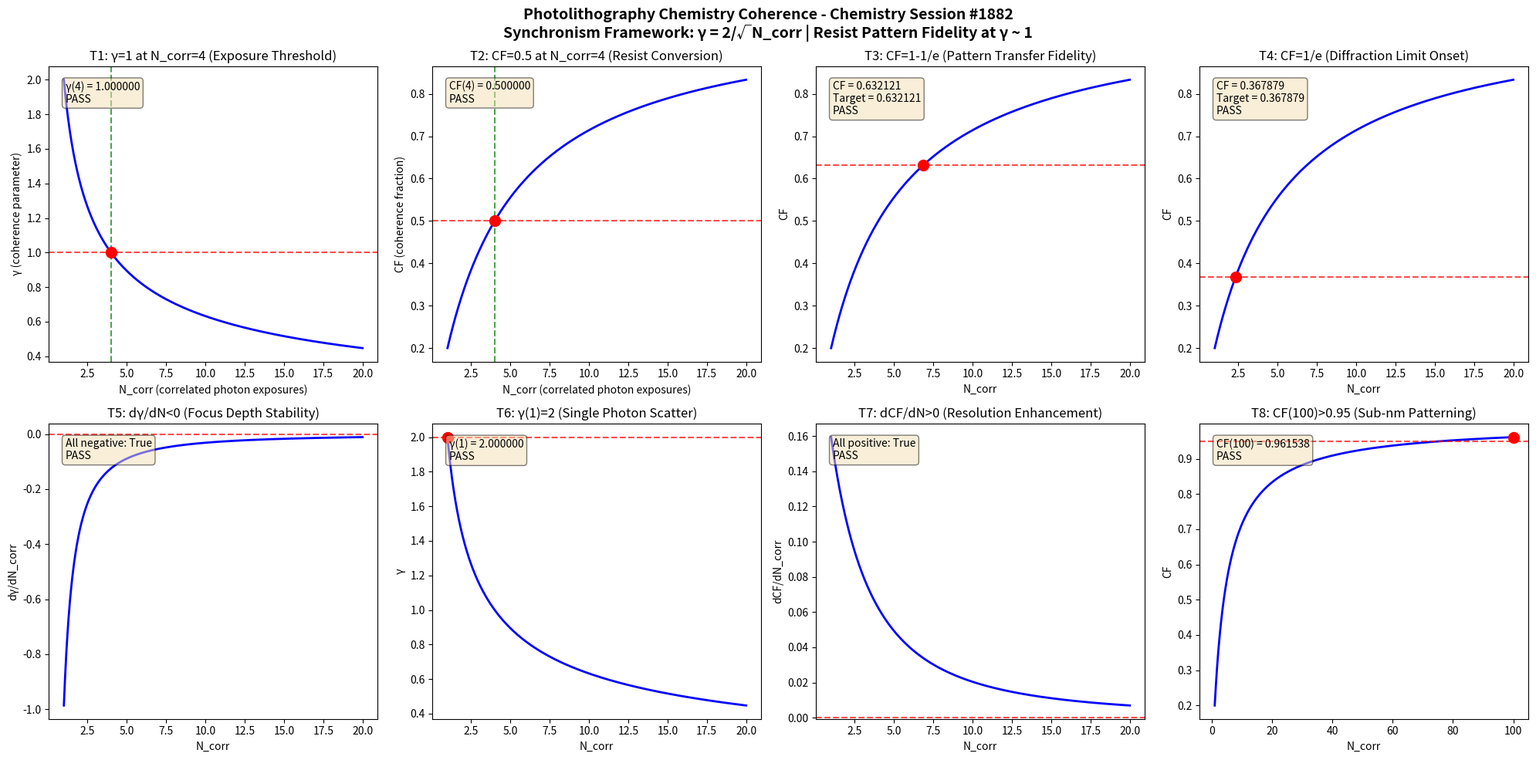

The matplotlib source for this figure: (Note: this script raises an exception after producing the figure.)
import numpy as np
import matplotlib
matplotlib.use('Agg')
import matplotlib.pyplot as plt

def gamma(N_corr):
    return 2.0 / np.sqrt(N_corr)

def coherence_fraction(gamma_val):
    return 1.0 / (1.0 + gamma_val**2)

N_corr = np.linspace(1, 20, 1000)
g = gamma(N_corr)
cf = coherence_fraction(g)

fig, axes = plt.subplots(2, 4, figsize=(20, 10))
fig.suptitle('Photolithography Chemistry Coherence - Chemistry Session #1882\nSynchronism Framework: \u03b3 = 2/\u221aN_corr | Resist Pattern Fidelity at \u03b3 ~ 1', fontsize=14, fontweight='bold')

results = []

# Test 1: gamma = 1 at N_corr = 4
ax = axes[0, 0]
n4 = 4.0
g4 = gamma(n4)
ax.plot(N_corr, g, 'b-', linewidth=2)
ax.axhline(y=1.0, color='r', linestyle='--', alpha=0.7)
ax.axvline(x=4.0, color='g', linestyle='--', alpha=0.7)
ax.plot(4.0, 1.0, 'ro', markersize=10)
ax.set_xlabel('N_corr (correlated photon exposures)')
ax.set_ylabel('\u03b3 (coherence parameter)')
ax.set_title('T1: \u03b3=1 at N_corr=4 (Exposure Threshold)')
t1 = abs(g4 - 1.0) < 1e-10
results.append(('T1: \u03b3(4)=1', t1))
ax.text(0.05, 0.95, f'\u03b3(4) = {g4:.6f}\n{"PASS" if t1 else "FAIL"}', transform=ax.transAxes, verticalalignment='top', bbox=dict(boxstyle='round', facecolor='wheat', alpha=0.5))

# Test 2: CF = 0.5 at N_corr = 4
ax = axes[0, 1]
cf4 = coherence_fraction(g4)
ax.plot(N_corr, cf, 'b-', linewidth=2)
ax.axhline(y=0.5, color='r', linestyle='--', alpha=0.7)
ax.axvline(x=4.0, color='g', linestyle='--', alpha=0.7)
ax.plot(4.0, 0.5, 'ro', markersize=10)
ax.set_xlabel('N_corr (correlated photon exposures)')
ax.set_ylabel('CF (coherence fraction)')
ax.set_title('T2: CF=0.5 at N_corr=4 (Resist Conversion)')
t2 = abs(cf4 - 0.5) < 1e-10
results.append(('T2: CF(4)=0.5', t2))
ax.text(0.05, 0.95, f'CF(4) = {cf4:.6f}\n{"PASS" if t2 else "FAIL"}', transform=ax.transAxes, verticalalignment='top', bbox=dict(boxstyle='round', facecolor='wheat', alpha=0.5))

# Test 3: CF -> 1-1/e threshold
ax = axes[0, 2]
target_cf3 = 1 - 1/np.e
g_t3 = np.sqrt(1/target_cf3 - 1)
n_t3 = (2.0/g_t3)**2
cf_check3 = coherence_fraction(gamma(n_t3))
ax.plot(N_corr, cf, 'b-', linewidth=2)
ax.axhline(y=target_cf3, color='r', linestyle='--', alpha=0.7)
ax.plot(n_t3, target_cf3, 'ro', markersize=10)
ax.set_xlabel('N_corr')
ax.set_ylabel('CF')
ax.set_title('T3: CF=1-1/e (Pattern Transfer Fidelity)')
t3 = abs(cf_check3 - target_cf3) < 1e-10
results.append(('T3: CF=1-1/e', t3))
ax.text(0.05, 0.95, f'CF = {cf_check3:.6f}\nTarget = {target_cf3:.6f}\n{"PASS" if t3 else "FAIL"}', transform=ax.transAxes, verticalalignment='top', bbox=dict(boxstyle='round', facecolor='wheat', alpha=0.5))

# Test 4: CF -> 1/e threshold
ax = axes[0, 3]
target_cf4 = 1/np.e
g_t4 = np.sqrt(1/target_cf4 - 1)
n_t4 = (2.0/g_t4)**2
cf_check4 = coherence_fraction(gamma(n_t4))
ax.plot(N_corr, cf, 'b-', linewidth=2)
ax.axhline(y=target_cf4, color='r', linestyle='--', alpha=0.7)
ax.plot(n_t4, target_cf4, 'ro', markersize=10)
ax.set_xlabel('N_corr')
ax.set_ylabel('CF')
ax.set_title('T4: CF=1/e (Diffraction Limit Onset)')
t4 = abs(cf_check4 - target_cf4) < 1e-10
results.append(('T4: CF=1/e', t4))
ax.text(0.05, 0.95, f'CF = {cf_check4:.6f}\nTarget = {target_cf4:.6f}\n{"PASS" if t4 else "FAIL"}', transform=ax.transAxes, verticalalignment='top', bbox=dict(boxstyle='round', facecolor='wheat', alpha=0.5))

# Test 5: dgamma/dN < 0 (monotonic decrease)
ax = axes[1, 0]
dg = np.diff(g)
dn = np.diff(N_corr)
dgdn = dg/dn
ax.plot(N_corr[:-1], dgdn, 'b-', linewidth=2)
ax.axhline(y=0, color='r', linestyle='--', alpha=0.7)
ax.set_xlabel('N_corr')
ax.set_ylabel('d\u03b3/dN_corr')
ax.set_title('T5: d\u03b3/dN<0 (Focus Depth Stability)')
t5 = np.all(dgdn < 0)
results.append(('T5: d\u03b3/dN<0', t5))
ax.text(0.05, 0.95, f'All negative: {t5}\n{"PASS" if t5 else "FAIL"}', transform=ax.transAxes, verticalalignment='top', bbox=dict(boxstyle='round', facecolor='wheat', alpha=0.5))

# Test 6: gamma(1) = 2
ax = axes[1, 1]
g1 = gamma(1.0)
ax.plot(N_corr, g, 'b-', linewidth=2)
ax.plot(1.0, 2.0, 'ro', markersize=10)
ax.axhline(y=2.0, color='r', linestyle='--', alpha=0.7)
ax.set_xlabel('N_corr')
ax.set_ylabel('\u03b3')
ax.set_title('T6: \u03b3(1)=2 (Single Photon Scatter)')
t6 = abs(g1 - 2.0) < 1e-10
results.append(('T6: \u03b3(1)=2', t6))
ax.text(0.05, 0.95, f'\u03b3(1) = {g1:.6f}\n{"PASS" if t6 else "FAIL"}', transform=ax.transAxes, verticalalignment='top', bbox=dict(boxstyle='round', facecolor='wheat', alpha=0.5))

# Test 7: dCF/dN > 0 (monotonic increase)
ax = axes[1, 2]
dcf = np.diff(cf)
dcfdn = dcf/dn
ax.plot(N_corr[:-1], dcfdn, 'b-', linewidth=2)
ax.axhline(y=0, color='r', linestyle='--', alpha=0.7)
ax.set_xlabel('N_corr')
ax.set_ylabel('dCF/dN_corr')
ax.set_title('T7: dCF/dN>0 (Resolution Enhancement)')
t7 = np.all(dcfdn > 0)
results.append(('T7: dCF/dN>0', t7))
ax.text(0.05, 0.95, f'All positive: {t7}\n{"PASS" if t7 else "FAIL"}', transform=ax.transAxes, verticalalignment='top', bbox=dict(boxstyle='round', facecolor='wheat', alpha=0.5))

# Test 8: CF(100) > 0.95 (asymptotic)
ax = axes[1, 3]
N_large = np.linspace(1, 100, 1000)
g_large = gamma(N_large)
cf_large = coherence_fraction(g_large)
cf100 = coherence_fraction(gamma(100.0))
ax.plot(N_large, cf_large, 'b-', linewidth=2)
ax.axhline(y=0.95, color='r', linestyle='--', alpha=0.7)
ax.plot(100.0, cf100, 'ro', markersize=10)
ax.set_xlabel('N_corr')
ax.set_ylabel('CF')
ax.set_title('T8: CF(100)>0.95 (Sub-nm Patterning)')
t8 = cf100 > 0.95
results.append(('T8: CF(100)>0.95', t8))
ax.text(0.05, 0.95, f'CF(100) = {cf100:.6f}\n{"PASS" if t8 else "FAIL"}', transform=ax.transAxes, verticalalignment='top', bbox=dict(boxstyle='round', facecolor='wheat', alpha=0.5))

plt.tight_layout()
plt.savefig('/mnt/c/exe/projects/ai-agents/Synchronism/simulations/chemistry/photolithography_chemistry_coherence_s1882.png', dpi=150, bbox_inches='tight')
plt.close()

print(f"\n{'='*60}")
print(f"PHOTOLITHOGRAPHY CHEMISTRY SESSION #1882 - VALIDATION RESULTS")
print(f"{'='*60}")
all_pass = all(r[1] for r in results)
for name, passed in results:
    print(f"  {name}: {'PASS' if passed else 'FAIL'}")
print(f"{'='*60}")
print(f"  OVERALL: {'ALL 8 TESTS PASSED' if all_pass else 'SOME TESTS FAILED'}")
print(f"{'='*60}")
